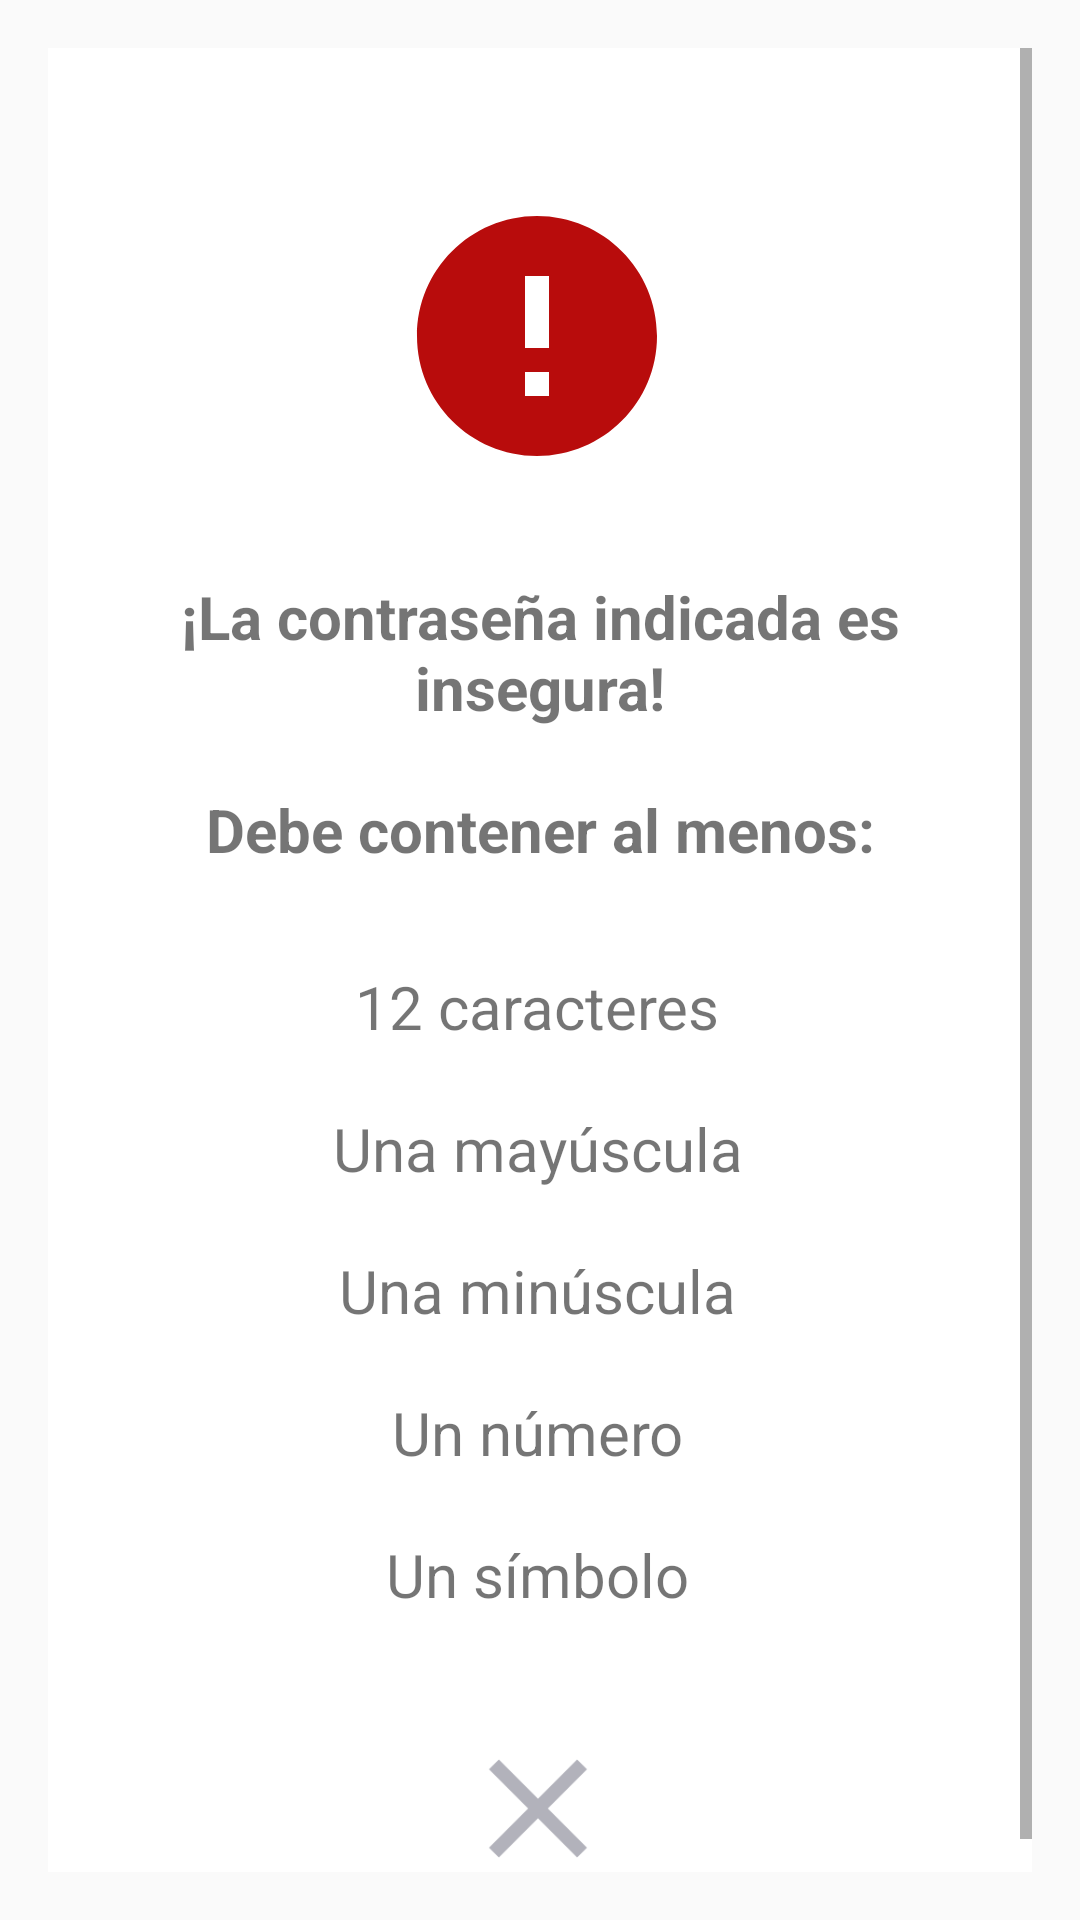

Layout XML and referenced resources for this Android screen:
<!-- AndroidManifest.xml: application theme Theme.SecretKey -->
<!-- res/layout/popup_password.xml -->
<?xml version="1.0" encoding="utf-8"?>
<androidx.constraintlayout.widget.ConstraintLayout xmlns:android="http://schemas.android.com/apk/res/android"
    xmlns:app="http://schemas.android.com/apk/res-auto"
    xmlns:tools="http://schemas.android.com/tools"
    android:layout_width="match_parent"
    android:layout_height="match_parent"
    android:screenOrientation="portrait"
    tools:context=".PanelActivity">

    <ScrollView
        android:id="@+id/scrollView2"
        android:layout_width="match_parent"
        android:layout_height="match_parent"
        android:layout_marginStart="16dp"
        android:layout_marginTop="16dp"
        android:layout_marginEnd="16dp"
        android:layout_marginBottom="16dp"
        android:background="#FFFFFF"
        app:layout_constraintBottom_toBottomOf="parent"
        app:layout_constraintEnd_toEndOf="parent"
        app:layout_constraintHorizontal_bias="0.0"
        app:layout_constraintStart_toStartOf="parent"
        app:layout_constraintTop_toTopOf="parent"
        app:layout_constraintVertical_bias="0.0">

        <androidx.constraintlayout.widget.ConstraintLayout
            android:layout_width="match_parent"
            android:layout_height="wrap_content">

            <ImageView
                android:id="@+id/popupCerrar"
                android:layout_width="56dp"
                android:layout_height="65dp"
                android:layout_marginTop="32dp"
                android:contentDescription="Boton de cerrar"
                app:layout_constraintEnd_toEndOf="parent"
                app:layout_constraintHorizontal_bias="0.498"
                app:layout_constraintStart_toStartOf="parent"
                app:layout_constraintTop_toBottomOf="@+id/popupTexto2"
                app:srcCompat="@drawable/close" />

            <ImageView
                android:id="@+id/popupInfo"
                android:layout_width="116dp"
                android:layout_height="96dp"
                android:layout_marginTop="16dp"
                android:contentDescription="Boton de informacion"
                app:layout_constraintBottom_toBottomOf="parent"
                app:layout_constraintEnd_toEndOf="parent"
                app:layout_constraintHorizontal_bias="0.496"
                app:layout_constraintStart_toStartOf="parent"
                app:layout_constraintTop_toTopOf="parent"
                app:layout_constraintVertical_bias="0.063"
                app:srcCompat="@drawable/error" />

            <TextView
                android:id="@+id/popupTexto2"
                android:layout_width="wrap_content"
                android:layout_height="wrap_content"
                android:layout_marginTop="32dp"
                android:text="@string/CTXbad2"
                android:textAlignment="center"
                android:textSize="20sp"
                app:layout_constraintEnd_toEndOf="parent"
                app:layout_constraintHorizontal_bias="0.495"
                app:layout_constraintStart_toStartOf="parent"
                app:layout_constraintTop_toBottomOf="@+id/popupTexto" />

            <TextView
                android:id="@+id/popupTexto"
                android:layout_width="wrap_content"
                android:layout_height="wrap_content"
                android:layout_marginTop="32dp"
                android:text="@string/CTXbad"
                android:textAlignment="center"
                android:textSize="20sp"
                android:textStyle="bold"
                app:layout_constraintEnd_toEndOf="parent"
                app:layout_constraintStart_toStartOf="parent"
                app:layout_constraintTop_toBottomOf="@+id/popupInfo" />

        </androidx.constraintlayout.widget.ConstraintLayout>
    </ScrollView>

</androidx.constraintlayout.widget.ConstraintLayout>
<!-- resources referenced by this layout -->
<resources>
  <!-- drawable close (drawable) -->
  <vector android:height="24dp" android:tint="#B2B2BB"
      android:viewportHeight="24" android:viewportWidth="24"
      android:width="24dp" xmlns:android="http://schemas.android.com/apk/res/android">
      <path android:fillColor="@android:color/white" android:pathData="M19,6.41L17.59,5 12,10.59 6.41,5 5,6.41 10.59,12 5,17.59 6.41,19 12,13.41 17.59,19 19,17.59 13.41,12z"/>
  </vector>
  <!-- drawable error (drawable) -->
  <vector android:height="24dp" android:tint="#B80C0C"
      android:viewportHeight="24" android:viewportWidth="24"
      android:width="24dp" xmlns:android="http://schemas.android.com/apk/res/android">
      <path android:fillColor="@android:color/white" android:pathData="M12,2C6.48,2 2,6.48 2,12s4.48,10 10,10 10,-4.48 10,-10S17.52,2 12,2zM13,17h-2v-2h2v2zM13,13h-2L11,7h2v6z"/>
  </vector>
  <string name="CTXbad">¡La contraseña indicada es insegura!\n\nDebe contener al menos:</string>
  <string name="CTXbad2">12 caracteres\n\nUna mayúscula\n\nUna minúscula\n\nUn número\n\nUn símbolo</string>
  <style name="Theme.SecretKey" parent="Base.Theme.SecretKey" />
  <style name="Base.Theme.SecretKey" parent="Theme.AppCompat.Light.NoActionBar">
          
          
      </style>
</resources>
